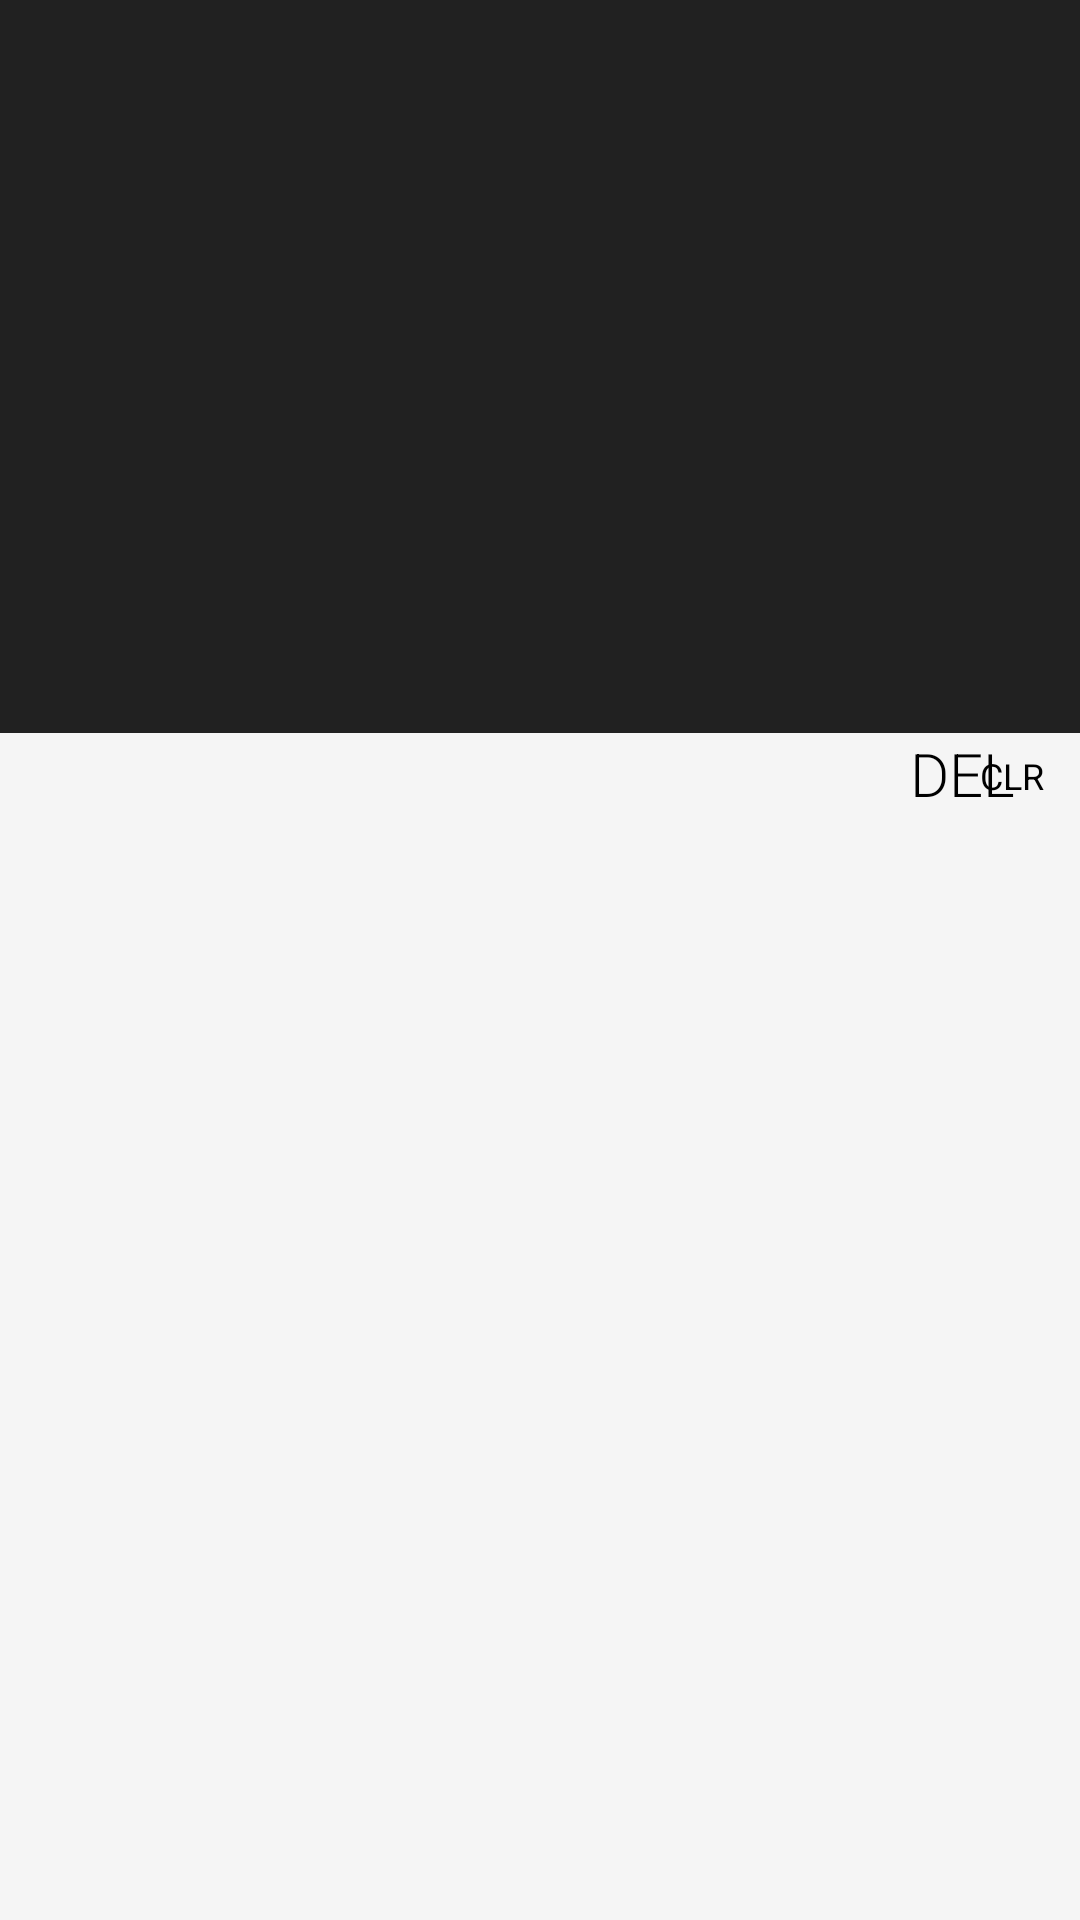

Write the Android layout XML for this screen, with the resource values it uses.
<!-- AndroidManifest.xml: activity theme AppTheme.NoActionBar -->
<!-- res/layout/activity_main.xml -->
<?xml version="1.0" encoding="utf-8"?>
<LinearLayout xmlns:android="http://schemas.android.com/apk/res/android"
    xmlns:app="http://schemas.android.com/apk/res-auto"
    android:layout_width="match_parent"
    android:layout_height="match_parent"
    android:fitsSystemWindows="true"
    android:orientation="vertical">

    <com.google.android.material.appbar.AppBarLayout
        android:layout_width="match_parent"
        android:layout_height="0px"
        android:layout_weight="1">

        <androidx.appcompat.widget.Toolbar
            android:id="@+id/toolbar"
            android:layout_width="match_parent"
            android:layout_height="?attr/actionBarSize"
            android:background="?attr/colorPrimary" />

        <FrameLayout
            android:layout_width="match_parent"
            android:layout_height="match_parent">

            <EditText
                android:id="@+id/editText"
                android:layout_width="match_parent"
                android:layout_height="128dp"
                android:layout_marginTop="30dp"
                android:layout_marginBottom="54dp"
                android:background="@null"
                android:fontFamily="sans-serif-light"
                android:gravity="center_vertical|end"
                android:inputType="textNoSuggestions|textMultiLine"
                android:paddingLeft="16dp"
                android:paddingRight="16dp"
                android:textColor="#eeeeee"
                android:textSize="66sp" />

            <TextView
                android:id="@+id/text_state"
                android:layout_width="wrap_content"
                android:layout_height="wrap_content"
                android:paddingLeft="16dp"
                android:textSize="16sp" />

            <HorizontalScrollView
                android:layout_width="match_parent"
                android:layout_height="wrap_content"
                android:layout_gravity="bottom">

                <TextView
                    android:id="@+id/text_out"
                    android:layout_width="wrap_content"
                    android:layout_height="match_parent"
                    android:layout_gravity="end"
                    android:fontFamily="sans-serif-light"
                    android:paddingLeft="16dp"
                    android:paddingRight="16dp"
                    android:singleLine="true"
                    android:textColor="#bdbdbd"
                    android:textSize="48sp" />

            </HorizontalScrollView>

        </FrameLayout>

    </com.google.android.material.appbar.AppBarLayout>

    <androidx.drawerlayout.widget.DrawerLayout
        android:id="@+id/drawer_main"
        android:layout_width="match_parent"
        android:layout_height="0px"
        android:layout_weight="1.618">

        <include layout="@layout/content_main" />

        <FrameLayout
            android:layout_width="match_parent"
            android:layout_height="match_parent"
            android:layout_gravity="start"
            android:background="#bdbdbd">

            <GridView
                android:id="@+id/sideBar"
                android:layout_width="match_parent"
                android:layout_height="match_parent"
                android:numColumns="1" />

        </FrameLayout>

        <LinearLayout
            android:layout_width="match_parent"
            android:layout_height="match_parent"
            android:layout_gravity="end"
            android:background="#bdbdbd"
            android:orientation="vertical">

            <com.google.android.material.tabs.TabLayout
                android:id="@+id/tabs_main"
                android:layout_width="match_parent"
                android:layout_height="wrap_content"
                android:background="#bdbdbd"
                android:elevation="2dp"
                app:tabIndicatorColor="#424242"
                app:tabSelectedTextColor="#212121"
                app:tabTextAppearance="@style/TabLayoutTextStyle"
                app:tabTextColor="#616161" />

            <androidx.viewpager.widget.ViewPager
                android:id="@+id/viewPager_drawer"
                android:layout_width="match_parent"
                android:layout_height="match_parent" />

        </LinearLayout>

    </androidx.drawerlayout.widget.DrawerLayout>

</LinearLayout>
<!-- res/layout/content_main.xml (included above) -->
<?xml version="1.0" encoding="utf-8"?>
<LinearLayout xmlns:android="http://schemas.android.com/apk/res/android"
    android:layout_width="match_parent"
    android:layout_height="match_parent"
    android:orientation="horizontal">

    <GridView
        android:id="@+id/bar_numeric"
        android:layout_width="0px"
        android:layout_height="match_parent"
        android:layout_weight="3.6"
        android:background="@color/colorWhite" />

    <LinearLayout
        android:layout_width="0px"
        android:layout_height="match_parent"
        android:layout_weight="1.0"
        android:orientation="vertical">

        <FrameLayout
            android:id="@+id/delete"
            android:layout_width="match_parent"
            android:layout_height="wrap_content"
            android:background="@color/colorWhite"
            android:foreground="?android:attr/selectableItemBackground">

            <TextView
                android:layout_width="match_parent"
                android:layout_height="match_parent"
                android:layout_gravity="center"
                android:fontFamily="sans-serif-light"
                android:gravity="center"
                android:text="DEL"
                android:textColor="#000000"
                android:textSize="20sp" />

            <TextView
                android:layout_width="wrap_content"
                android:layout_height="wrap_content"
                android:layout_gravity="right"
                android:paddingTop="6dp"
                android:paddingRight="12dp"
                android:text="CLR"
                android:textColor="#000000"
                android:textSize="12sp" />

        </FrameLayout>

        <GridView
            android:id="@+id/bar_operator"
            android:layout_width="match_parent"
            android:layout_height="match_parent"
            android:background="@color/colorWhite" />

    </LinearLayout>


</LinearLayout>
<!-- resources referenced by this layout -->
<resources>
  <color name="colorWhite">#f5f5f5</color>
  <style name="TabLayoutTextStyle">
          <item name="android:textSize">18sp</item>
      </style>
  <style name="AppTheme.NoActionBar">
          <item name="windowActionBar">false</item>
          <item name="windowNoTitle">true</item>
      </style>
</resources>
